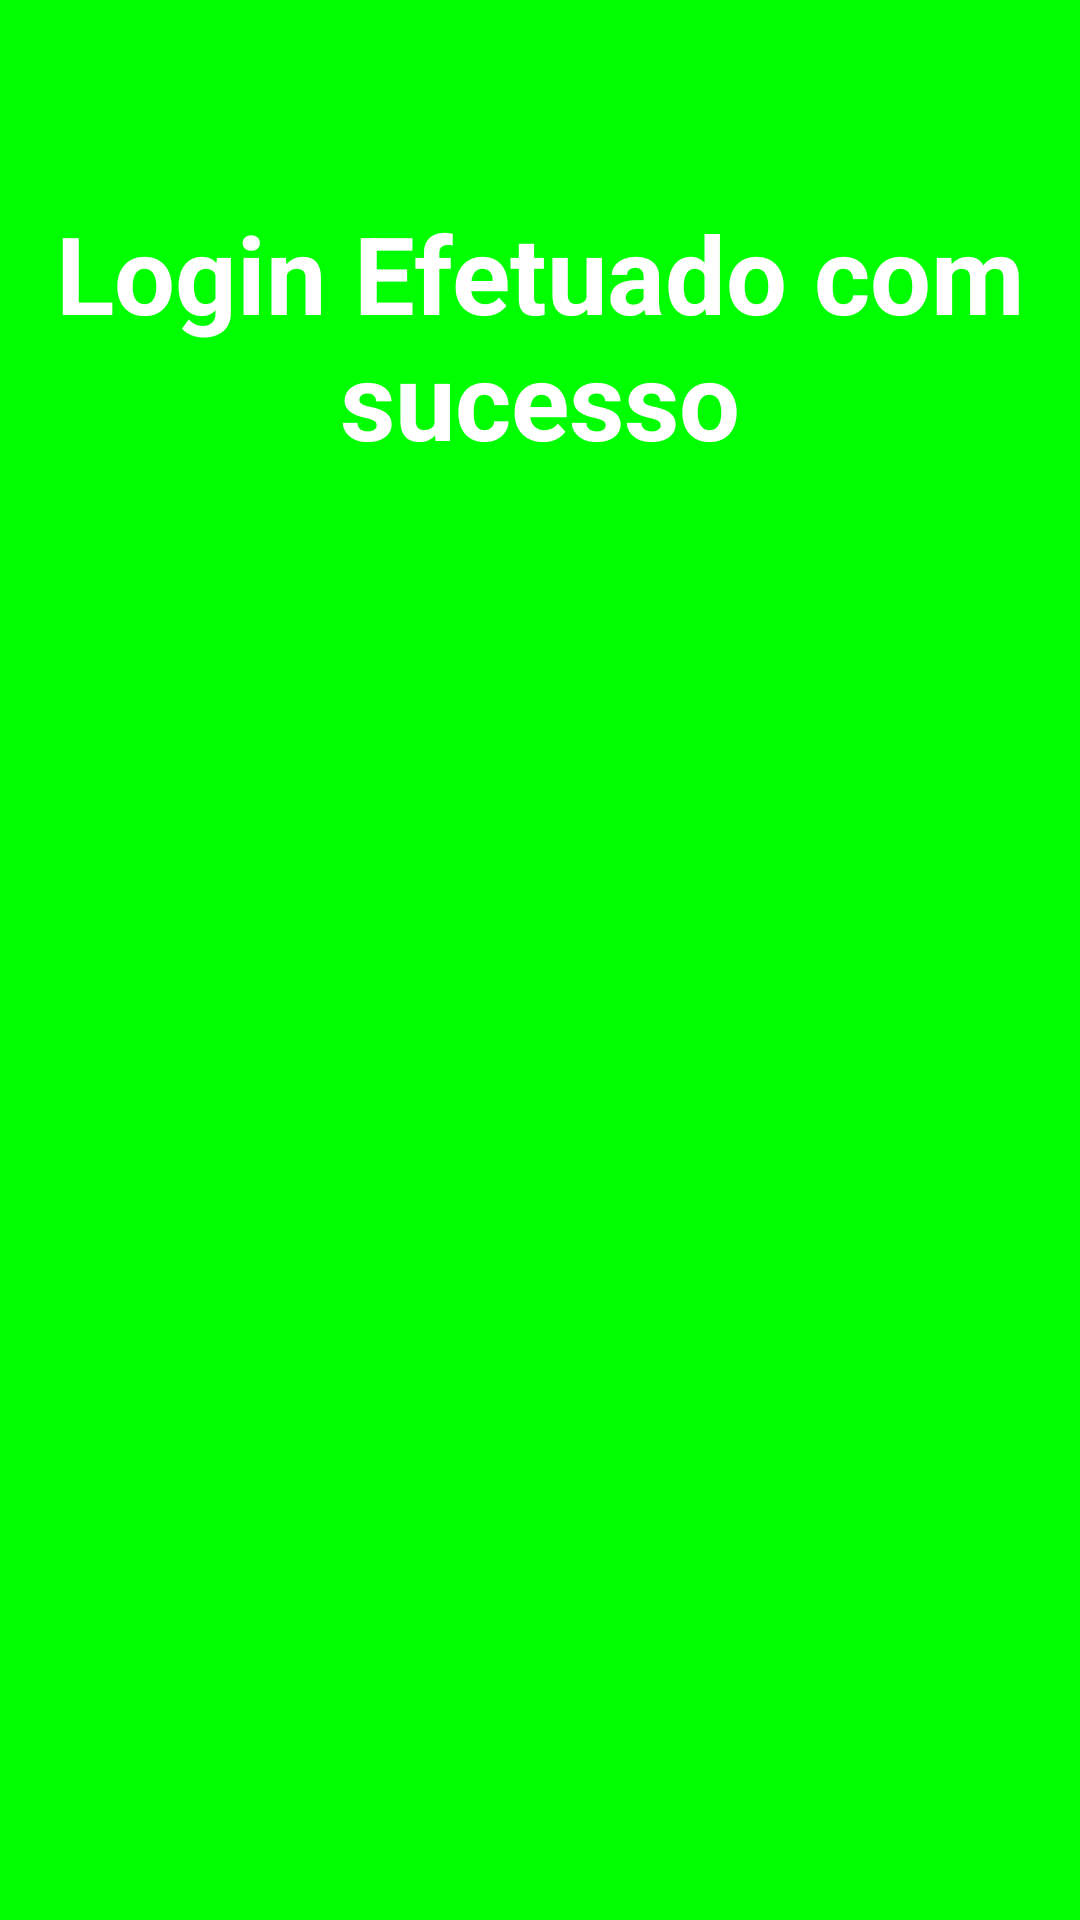

Android layout source for this screen:
<!-- AndroidManifest.xml: application theme Theme.Senai_pdm_2021_exemplo1 -->
<!-- res/layout/activity_e1_logged.xml -->
<?xml version="1.0" encoding="utf-8"?>
<androidx.constraintlayout.widget.ConstraintLayout xmlns:android="http://schemas.android.com/apk/res/android"
    xmlns:app="http://schemas.android.com/apk/res-auto"
    xmlns:tools="http://schemas.android.com/tools"
    android:layout_width="match_parent"
    android:layout_height="match_parent"
    android:background="#00FF00"
    tools:context=".e1_activityLogged">

    <TextView
        android:id="@+id/textViewUserView"
        android:layout_width="wrap_content"
        android:layout_height="wrap_content"
        android:fontFamily="sans-serif-black"
        android:textColor="#008B8B"
        android:textSize="24sp"
        android:textStyle="bold"
        app:layout_constraintBottom_toBottomOf="parent"
        app:layout_constraintEnd_toEndOf="parent"
        app:layout_constraintHorizontal_bias="0.498"
        app:layout_constraintStart_toStartOf="parent"
        app:layout_constraintTop_toTopOf="parent"
        app:layout_constraintVertical_bias="0.377" />

    <TextView
        android:id="@+id/textViewPassWordView"
        android:layout_width="wrap_content"
        android:layout_height="wrap_content"
        android:fontFamily="sans-serif-black"
        android:textAlignment="center"
        android:textColor="#008B8B"
        android:textColorHighlight="#008B8B"
        android:textSize="24sp"
        android:textStyle="bold"
        android:translationX="20dp"
        android:translationY="20dp"
        app:layout_constraintBottom_toBottomOf="parent"
        app:layout_constraintEnd_toEndOf="parent"
        app:layout_constraintHorizontal_bias="0.44"
        app:layout_constraintStart_toStartOf="parent"
        app:layout_constraintTop_toTopOf="parent"
        app:layout_constraintVertical_bias="0.423" />

    <TextView
        android:id="@+id/textView4"
        android:layout_width="wrap_content"
        android:layout_height="wrap_content"
        android:text="Login Efetuado com sucesso"
        android:textAlignment="center"
        android:textColor="#FFFFFF"
        android:textSize="36sp"
        android:textStyle="bold"
        app:layout_constraintBottom_toBottomOf="parent"
        app:layout_constraintEnd_toEndOf="parent"
        app:layout_constraintHorizontal_bias="1.0"
        app:layout_constraintStart_toStartOf="parent"
        app:layout_constraintTop_toTopOf="parent"
        app:layout_constraintVertical_bias="0.121" />

</androidx.constraintlayout.widget.ConstraintLayout>
<!-- resources referenced by this layout -->
<resources>
  <style name="Theme.Senai_pdm_2021_exemplo1" parent="Theme.MaterialComponents.DayNight.DarkActionBar">
          
          <item name="colorPrimary">@color/purple_500</item>
          <item name="colorPrimaryVariant">@color/purple_700</item>
          <item name="colorOnPrimary">@color/white</item>
          
          <item name="colorSecondary">@color/teal_200</item>
          <item name="colorSecondaryVariant">@color/teal_700</item>
          <item name="colorOnSecondary">@color/black</item>
          
          <item name="android:statusBarColor" tools:targetApi="l">?attr/colorPrimaryVariant</item>
          
      </style>
  <color name="purple_500">#FF6200EE</color>
  <color name="purple_700">#FF3700B3</color>
  <color name="white">#FFFFFFFF</color>
  <color name="teal_200">#FF03DAC5</color>
  <color name="teal_700">#FF018786</color>
  <color name="black">#FF000000</color>
</resources>
